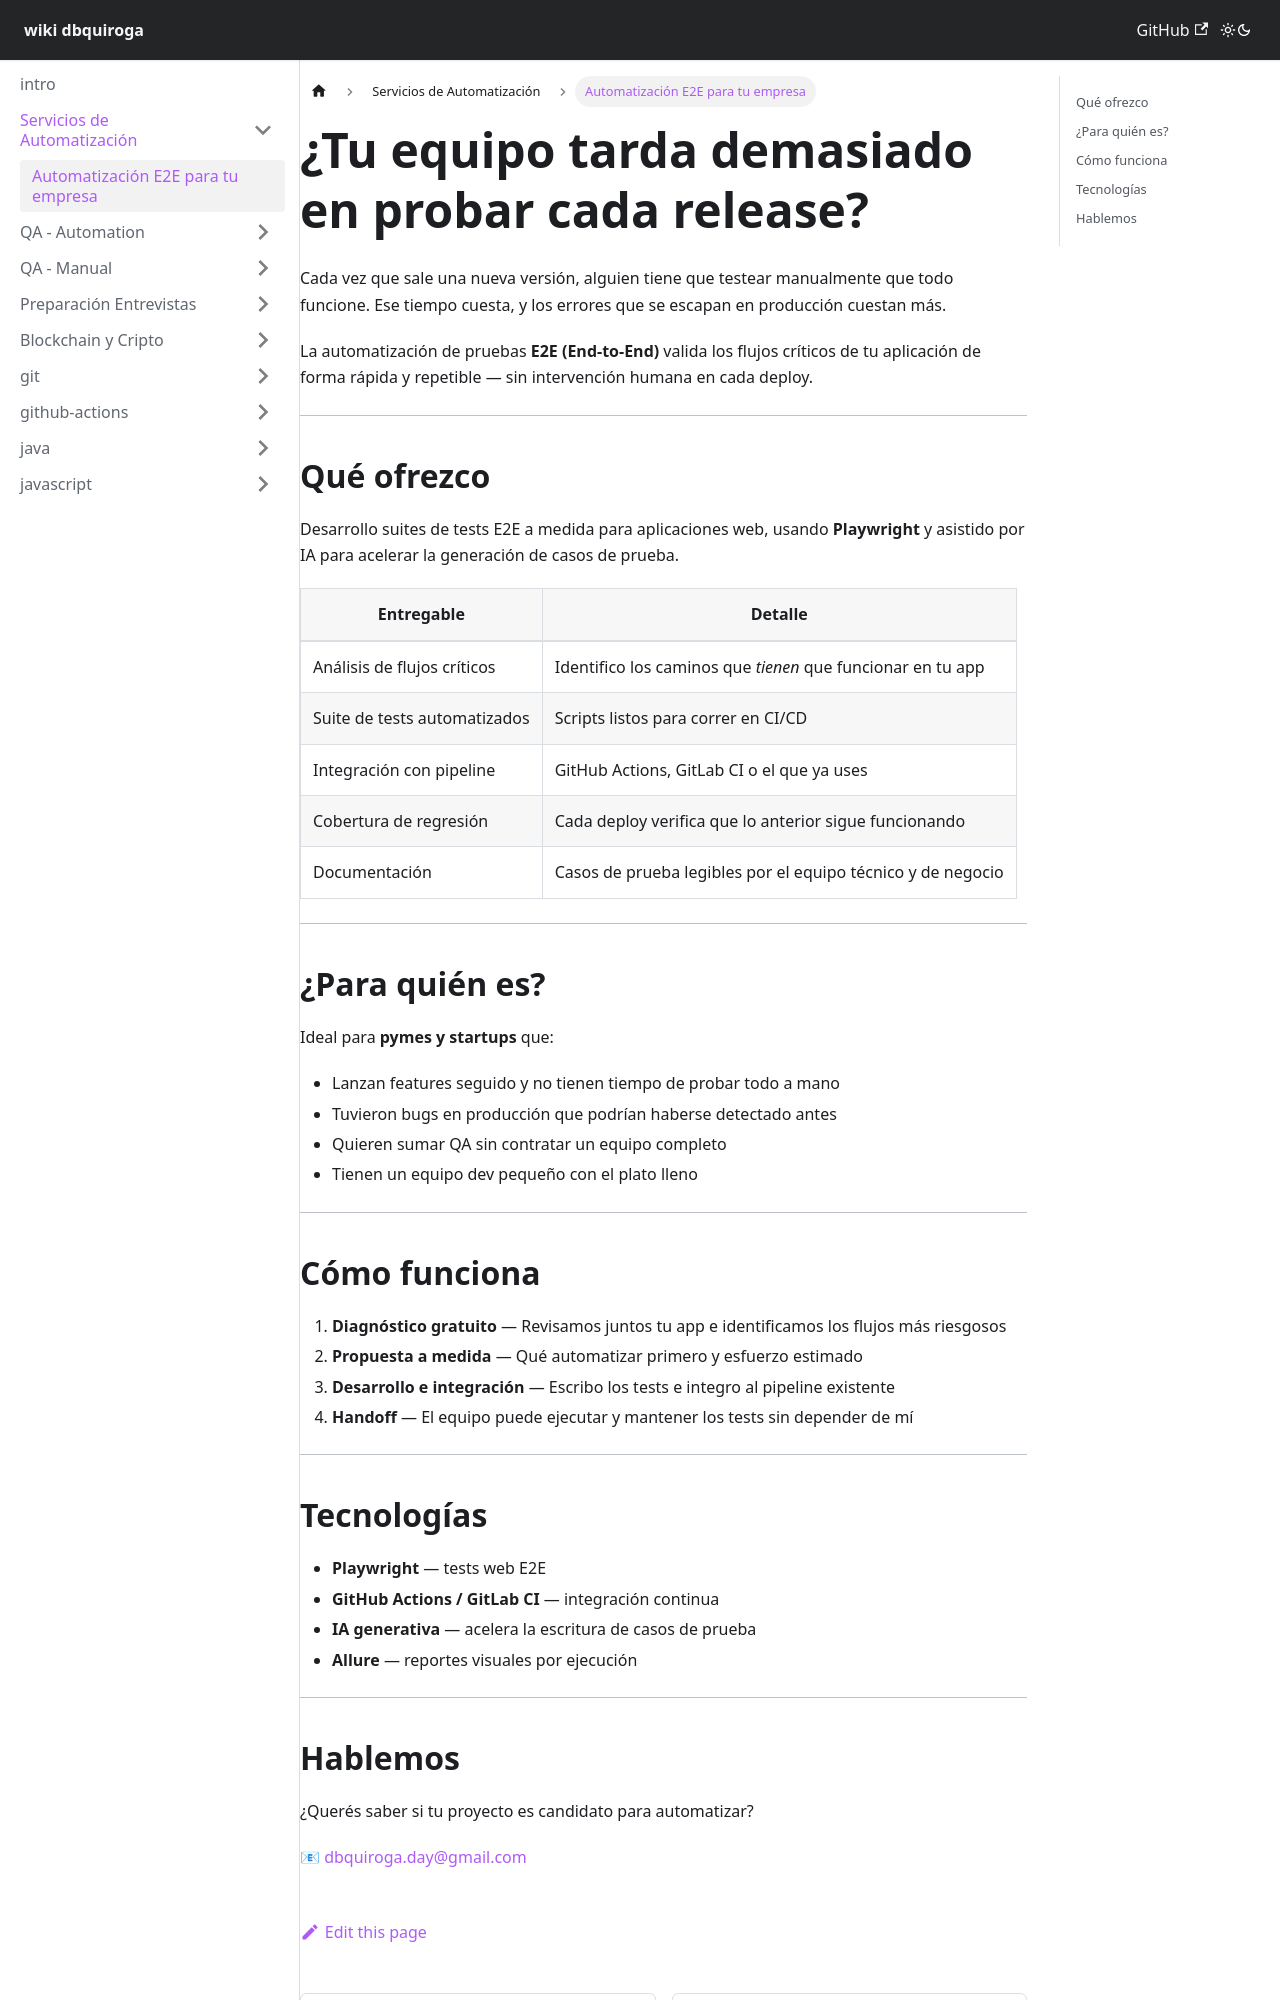

repository: dbquiroga/wiki.dbquiroga · page: docs/servicios/automatizacion-e2e.html · generator: docusaurus

---
sidebar_position: 0
title: Automatización E2E para tu empresa
description: Servicio de automatización de pruebas end-to-end para pymes y startups que quieren calidad sin escalar el equipo de QA.
---

# ¿Tu equipo tarda demasiado en probar cada release?

Cada vez que sale una nueva versión, alguien tiene que testear manualmente que todo funcione. Ese tiempo cuesta, y los errores que se escapan en producción cuestan más.

La automatización de pruebas **E2E (End-to-End)** valida los flujos críticos de tu aplicación de forma rápida y repetible — sin intervención humana en cada deploy.

---

## Qué ofrezco

Desarrollo suites de tests E2E a medida para aplicaciones web, usando **Playwright** y asistido por IA para acelerar la generación de casos de prueba.

| Entregable | Detalle |
|---|---|
| Análisis de flujos críticos | Identifico los caminos que *tienen* que funcionar en tu app |
| Suite de tests automatizados | Scripts listos para correr en CI/CD |
| Integración con pipeline | GitHub Actions, GitLab CI o el que ya uses |
| Cobertura de regresión | Cada deploy verifica que lo anterior sigue funcionando |
| Documentación | Casos de prueba legibles por el equipo técnico y de negocio |

---

## ¿Para quién es?

Ideal para **pymes y startups** que:

- Lanzan features seguido y no tienen tiempo de probar todo a mano
- Tuvieron bugs en producción que podrían haberse detectado antes
- Quieren sumar QA sin contratar un equipo completo
- Tienen un equipo dev pequeño con el plato lleno

---

## Cómo funciona

1. **Diagnóstico gratuito** — Revisamos juntos tu app e identificamos los flujos más riesgosos
2. **Propuesta a medida** — Qué automatizar primero y esfuerzo estimado
3. **Desarrollo e integración** — Escribo los tests e integro al pipeline existente
4. **Handoff** — El equipo puede ejecutar y mantener los tests sin depender de mí

---
